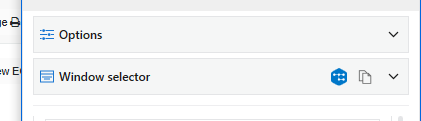
Task: Performer BOT used toprocess the Denial items in Cerner
Workflow: Availity_AETNACommercialAndMedicare

Step 1: click on the button 'Send Attachments' in window 'Availity Essentials*' (chrome.exe)

Step 2: type "[in_Config("TaxID").ToString]" into the text box 'taxId' in window 'Availity Essentials*' (chrome.exe) (no picture)

Step 3: click on the button 'Submit' in window 'Availity Essentials*' (chrome.exe) (no picture)

Step 4: click on the button 'Add File' in window 'Availity Essentials*' (chrome.exe) (no picture)

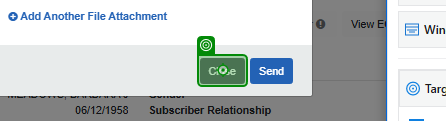
Step 5: click on the button 'Close' in window 'Availity Essentials*' (chrome.exe)

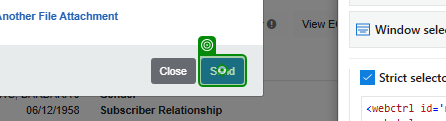
Step 6: click on the button 'Send' in window 'Availity Essentials*' (chrome.exe)
